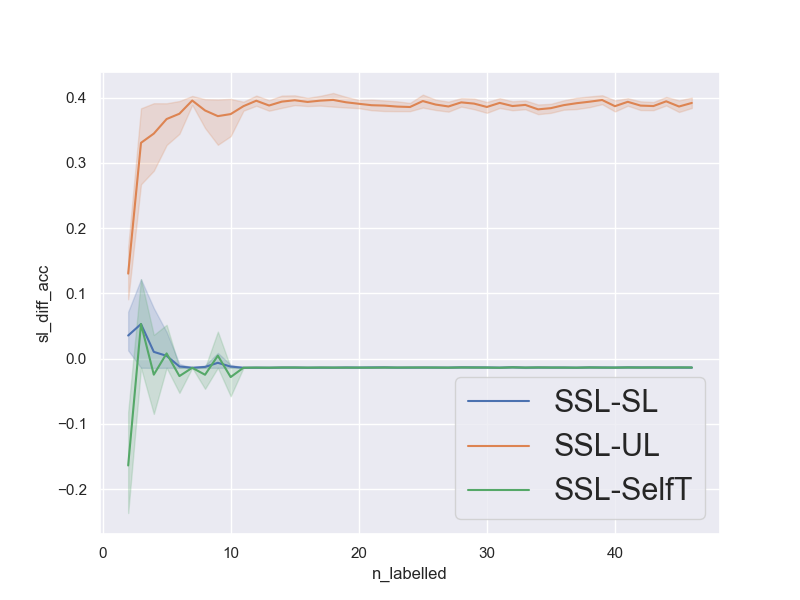

Data behind this chart, as committed beside it:
num_repetitions, 20
data, SantanderCustomerSatisfaction
n_pca_components, 
n_all_train, 198000
n_labelled_values, [2, 3, 4, 5, 6, 7, 8, 9, 10, 11, 12, 13,…
n_unlabelled_values, [40, 60, 80, 100, 120, 140, 160, 180, 20…
n_test_set, 1000
n_val_set, 1000
unl_to_lab_ratio, 20
n_labelled, [2, 3, 4, 5, 6, 7, 8, 9, 10, 11, 12, 13,…
n_unlabelled, [40, 60, 80, 100, 120, 140, 160, 180, 20…
sl_acc, [0.643, 0.908, 0.908, 0.908, 0.908, 0.90…
ssl_acc, [0.646, 0.894, 0.894, 0.894, 0.895, 0.89…
ul_acc, [0.524, 0.51, 0.49, 0.54, 0.506, 0.516, …
st_acc, [0.908, 0.908, 0.908, 0.908, 0.908, 0.90…
sl_diff_acc, [0.0030000000000000027, -0.0140000000000…
ul_diff_acc, [0.122, 0.384, 0.404, 0.354, 0.389, 0.37…
st_diff_acc, [-0.262, -0.014000000000000012, -0.01400…
avg_sl_acc, [0.602   0.78565 0.8323  0.87085 0.8933 …
avg_ssl_acc, [0.63755 0.8388  0.8428  0.8753  0.8814 …
avg_ul_acc, [0.50715 0.50805 0.4979  0.5081  0.50605…
avg_st_acc, [0.8011  0.7856  0.8672  0.8672  0.908  …
